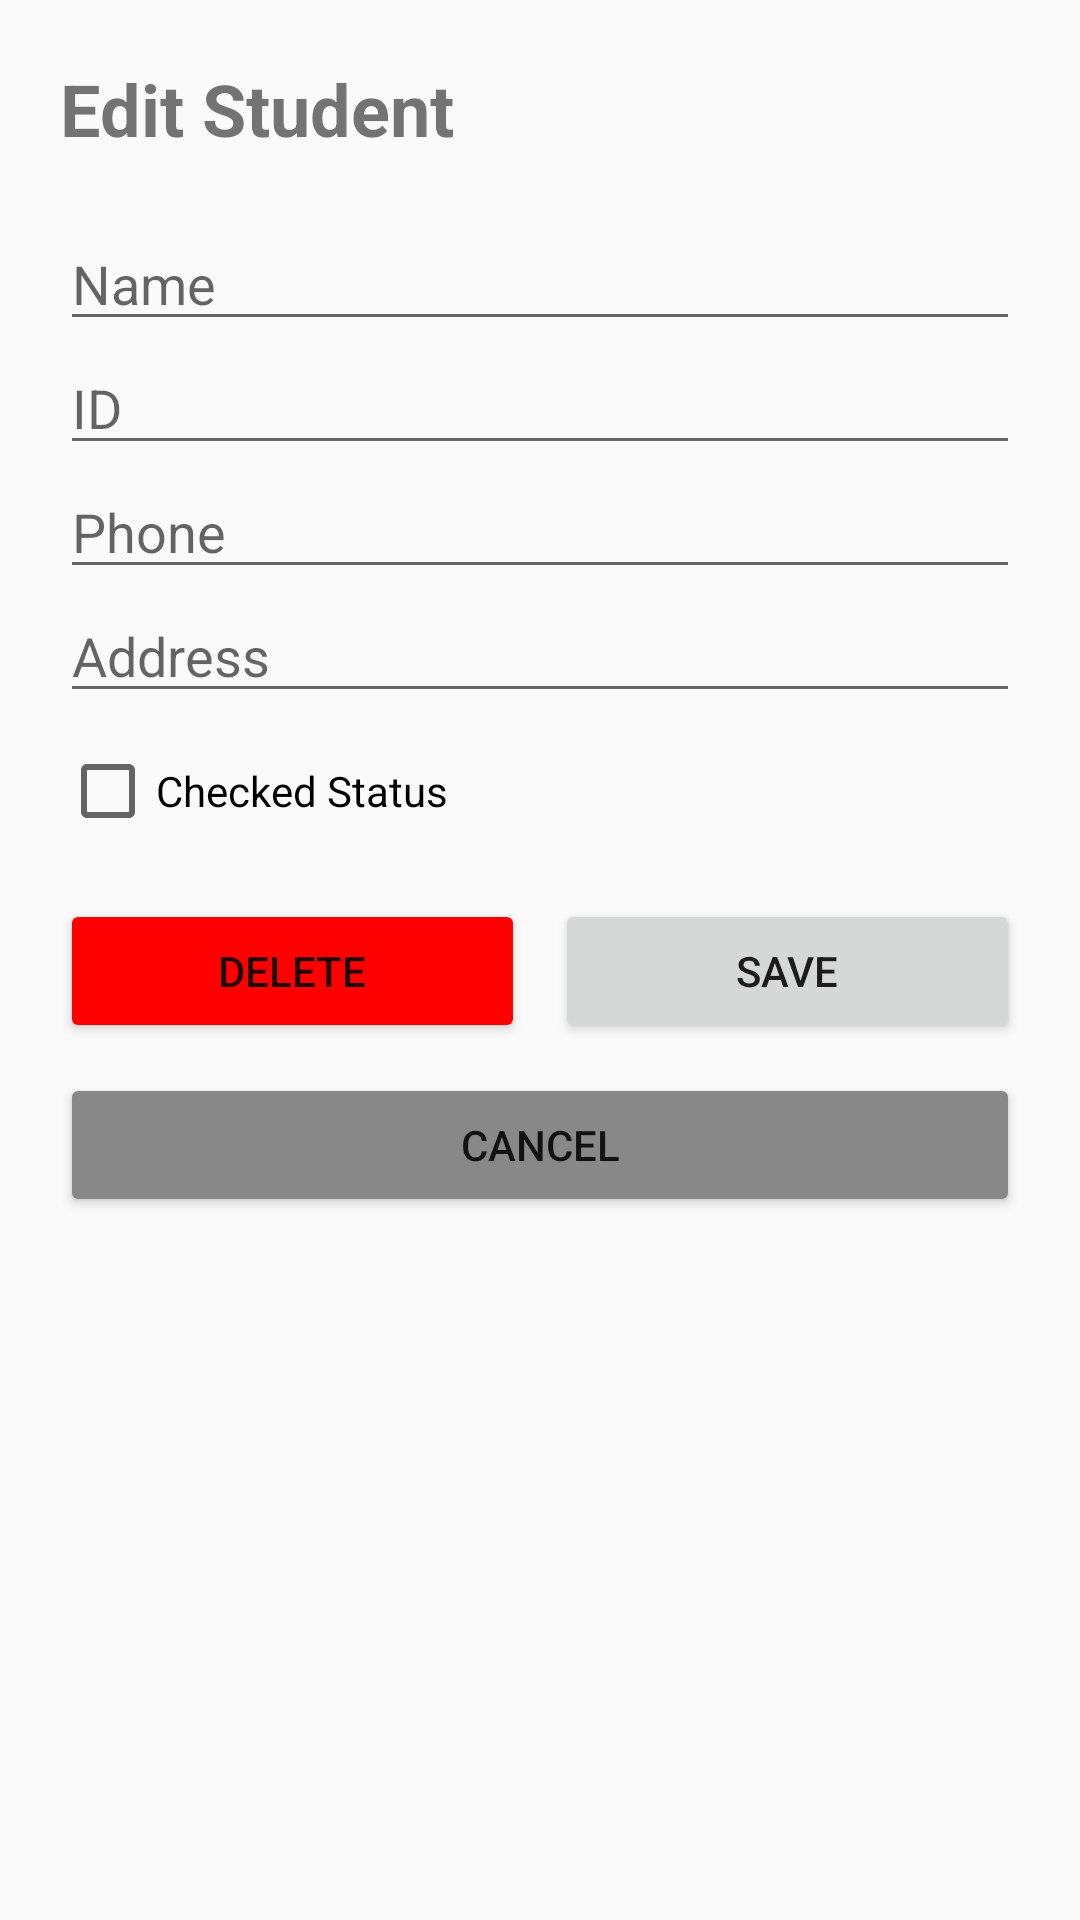

Android layout source for this screen:
<!-- AndroidManifest.xml: application theme Theme.Studentsapp -->
<!-- res/layout/activity_edit_student.xml -->
<?xml version="1.0" encoding="utf-8"?>
<LinearLayout xmlns:android="http://schemas.android.com/apk/res/android"
    android:layout_width="match_parent"
    android:layout_height="match_parent"
    android:orientation="vertical"
    android:padding="20dp">

    <TextView
        android:layout_width="wrap_content"
        android:layout_height="wrap_content"
        android:text="Edit Student"
        android:textSize="24sp"
        android:textStyle="bold"
        android:layout_marginBottom="20dp"/>

    <EditText
        android:id="@+id/edit_name_et"
        android:layout_width="match_parent"
        android:layout_height="wrap_content"
        android:hint="Name" />

    <EditText
        android:id="@+id/edit_id_et"
        android:layout_width="match_parent"
        android:layout_height="wrap_content"
        android:hint="ID"
        android:inputType="number" />

    <EditText
        android:id="@+id/edit_phone_et"
        android:layout_width="match_parent"
        android:layout_height="wrap_content"
        android:hint="Phone"
        android:inputType="phone" />

    <EditText
        android:id="@+id/edit_address_et"
        android:layout_width="match_parent"
        android:layout_height="wrap_content"
        android:hint="Address" />

    <CheckBox
        android:id="@+id/edit_cb"
        android:layout_width="wrap_content"
        android:layout_height="wrap_content"
        android:text="Checked Status"
        android:layout_marginTop="10dp"/>

    <LinearLayout
        android:layout_width="match_parent"
        android:layout_height="wrap_content"
        android:orientation="horizontal"
        android:layout_marginTop="20dp">

        <Button
            android:id="@+id/edit_delete_btn"
            android:layout_width="0dp"
            android:layout_height="wrap_content"
            android:layout_weight="1"
            android:text="Delete"
            android:backgroundTint="#FF0000"/>

        <View android:layout_width="10dp" android:layout_height="0dp"/>

        <Button
            android:id="@+id/edit_save_btn"
            android:layout_width="0dp"
            android:layout_height="wrap_content"
            android:layout_weight="1"
            android:text="Save" />
    </LinearLayout>

    <Button
        android:id="@+id/edit_cancel_btn"
        android:layout_width="match_parent"
        android:layout_height="wrap_content"
        android:text="Cancel"
        android:backgroundTint="#888888"
        android:layout_marginTop="10dp"/>
</LinearLayout>
<!-- resources referenced by this layout -->
<resources>
  <style name="Theme.Studentsapp" parent="Theme.AppCompat.DayNight.DarkActionBar">
          <item name="colorPrimary">@color/purple_500</item>
          <item name="colorPrimaryVariant">@color/purple_700</item>
          <item name="colorOnPrimary">@color/white</item>
          <item name="colorSecondary">@color/teal_200</item>
          <item name="colorSecondaryVariant">@color/teal_700</item>
          <item name="colorOnSecondary">@color/black</item>
          <item name="android:statusBarColor">?attr/colorPrimaryVariant</item>
      </style>
  <!-- not gathered from this repository: default colours our renderer supplied (Android Studio template values) -->
  <color name="purple_500">#FF6200EE</color>
  <color name="purple_700">#FF3700B3</color>
  <color name="teal_200">#FF03DAC5</color>
  <color name="teal_700">#FF018786</color>
  <color name="black">#FF000000</color>
  <color name="white">#FFFFFFFF</color>
</resources>
